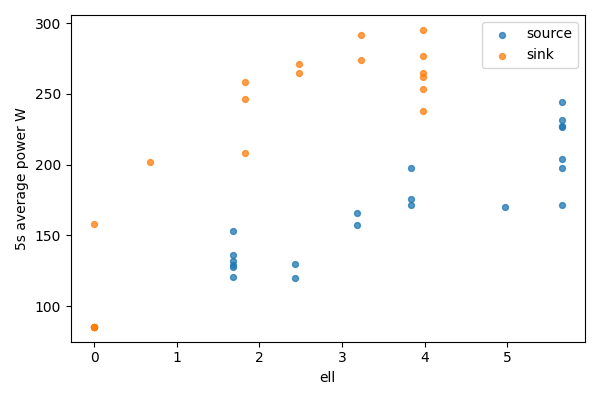

The file beside this chart, header and first rows:
bucket, bucket_start_s, bucket_end_s, gpu, node, ell, power_mean_w, samples
0, 0.0, 5.0, 0, source, 5.656, 231.3, 20
0, 0.0, 5.0, 1, sink, 0, 85.53, 20
1, 5.0, 10.0, 0, source, 5.656, 244.6, 20
1, 5.0, 10.0, 1, sink, 0, 85.34, 20
2, 10.0, 15.0, 0, source, 5.656, 226.5, 20
2, 10.0, 15.0, 1, sink, 0, 85.41, 20
3, 15.0, 20.0, 0, source, 5.656, 227.2, 20
3, 15.0, 20.0, 1, sink, 0, 85.57, 20
4, 20.0, 25.0, 0, source, 5.656, 204.2, 20
4, 20.0, 25.0, 1, sink, 0, 85.5, 20
5, 25.0, 30.0, 0, source, 5.656, 171.5, 20
5, 25.0, 30.0, 1, sink, 0, 85.32, 20
6, 30.0, 35.0, 0, source, 5.656, 197.3, 20
6, 30.0, 35.0, 1, sink, 0, 158, 20
7, 35.0, 40.0, 0, source, 4.976, 170.1, 19
7, 35.0, 40.0, 1, sink, 0.6804, 202.2, 19
8, 40.0, 45.0, 0, source, 3.833, 197.5, 20
8, 40.0, 45.0, 1, sink, 1.823, 208.3, 20
9, 45.0, 50.0, 0, source, 3.833, 171.5, 20
9, 45.0, 50.0, 1, sink, 1.823, 258.7, 20
10, 50.0, 55.0, 0, source, 3.833, 175.6, 20
10, 50.0, 55.0, 1, sink, 1.823, 246.2, 20
11, 55.0, 60.0, 0, source, 3.182, 157.6, 20
11, 55.0, 60.0, 1, sink, 2.474, 271.4, 20
12, 60.0, 65.0, 0, source, 3.182, 166.1, 20
12, 60.0, 65.0, 1, sink, 2.474, 265, 20
13, 65.0, 70.0, 0, source, 2.432, 119.6, 20
13, 65.0, 70.0, 1, sink, 3.224, 273.7, 20
14, 70.0, 75.0, 0, source, 2.432, 130, 20
14, 70.0, 75.0, 1, sink, 3.224, 291.8, 20
15, 75.0, 80.0, 0, source, 1.682, 120.8, 20
15, 75.0, 80.0, 1, sink, 3.974, 295.2, 20
16, 80.0, 85.0, 0, source, 1.682, 129.4, 20
16, 80.0, 85.0, 1, sink, 3.974, 265, 20
17, 85.0, 90.0, 0, source, 1.682, 127.5, 19
17, 85.0, 90.0, 1, sink, 3.974, 276.4, 19
18, 90.0, 95.0, 0, source, 1.682, 153.2, 20
18, 90.0, 95.0, 1, sink, 3.974, 261.8, 20
19, 95.0, 100.0, 0, source, 1.682, 131.9, 20
19, 95.0, 100.0, 1, sink, 3.974, 237.7, 20
20, 100.0, 104.7, 0, source, 1.682, 136, 19
20, 100.0, 104.7, 1, sink, 3.974, 253.6, 19
